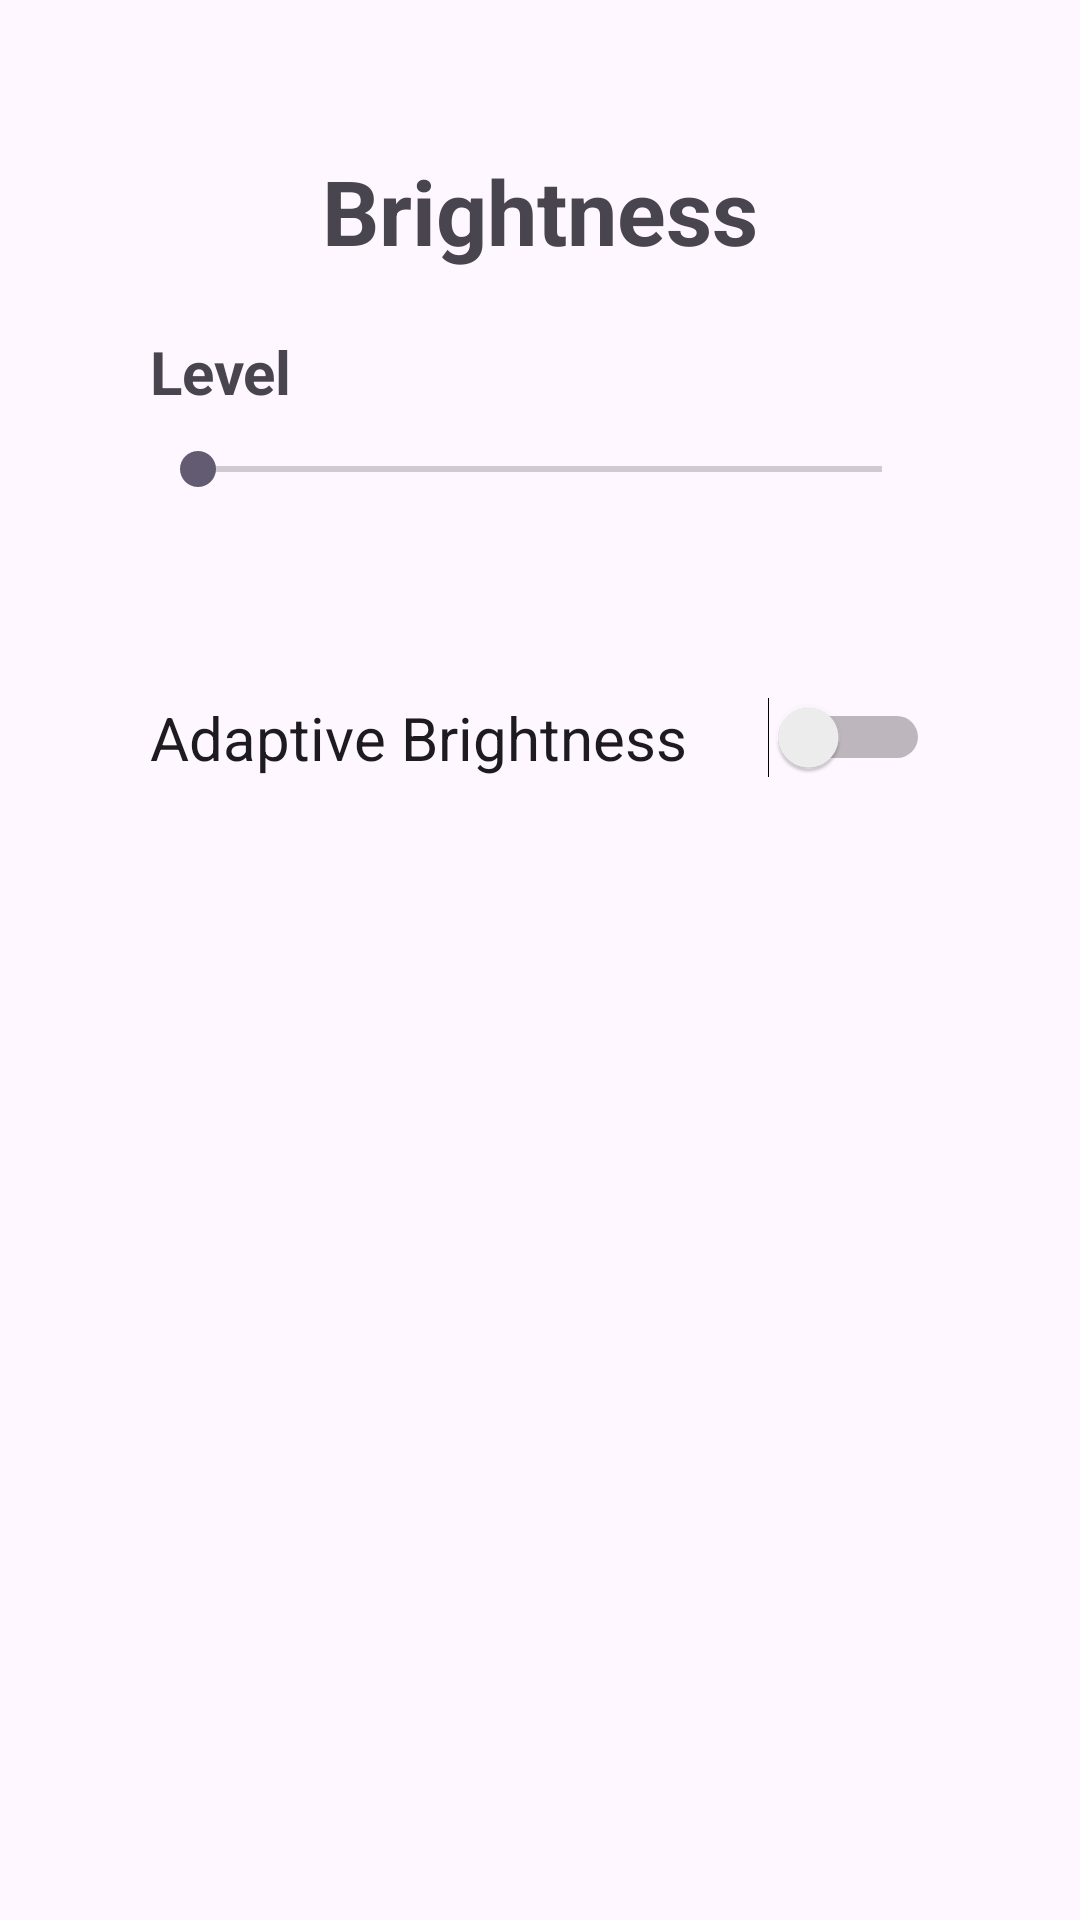

Android layout source for this screen:
<!-- AndroidManifest.xml: application theme Theme.ChocolateAssingment2 -->
<!-- res/layout/activity_status_bar.xml -->
<?xml version="1.0" encoding="utf-8"?>
<LinearLayout xmlns:android="http://schemas.android.com/apk/res/android"

    android:id="@+id/main"
    android:layout_width="match_parent"
    android:layout_height="match_parent"
    android:orientation="vertical"
    android:padding="50dp"
    android:background="@drawable/img_10">


    <TextView
        android:layout_width="match_parent"
        android:layout_height="wrap_content"
        android:text="@string/brightness"
        android:textSize="30sp"
        android:textStyle="bold"
        android:textAlignment="center"
        android:layout_marginBottom="20dp"
        />

    <TextView
        android:layout_width="wrap_content"
        android:layout_height="wrap_content"
        android:textSize="20sp"
        android:textStyle="bold"
        android:text="@string/level"
        android:layout_marginBottom="10dp"
        />

    <SeekBar
        android:id="@+id/seekBar"
        android:layout_width="match_parent"
        android:layout_height="wrap_content"
        android:max="100"
        />
    <TextView
        android:id="@+id/value"
        android:layout_width="wrap_content"
        android:layout_height="wrap_content"
        android:textSize="20sp"
        android:textStyle="bold"
        android:layout_marginVertical="20dp"
        />

    <LinearLayout
        android:layout_width="match_parent"
        android:layout_height="wrap_content"
        android:orientation="horizontal"
        >


        <Switch
            android:id="@+id/btn_switch"
            android:layout_width="match_parent"
            android:layout_height="wrap_content"
            android:text="Adaptive Brightness"
            android:textSize="20sp"
            />
    </LinearLayout>


</LinearLayout>
<!-- resources referenced by this layout -->
<resources>
  <string name="brightness">Brightness</string>
  <string name="level">Level</string>
  <style name="Theme.ChocolateAssingment2" parent="Base.Theme.ChocolateAssingment2" />
  <style name="Base.Theme.ChocolateAssingment2" parent="Theme.Material3.DayNight.NoActionBar">
          
          
      </style>
</resources>
